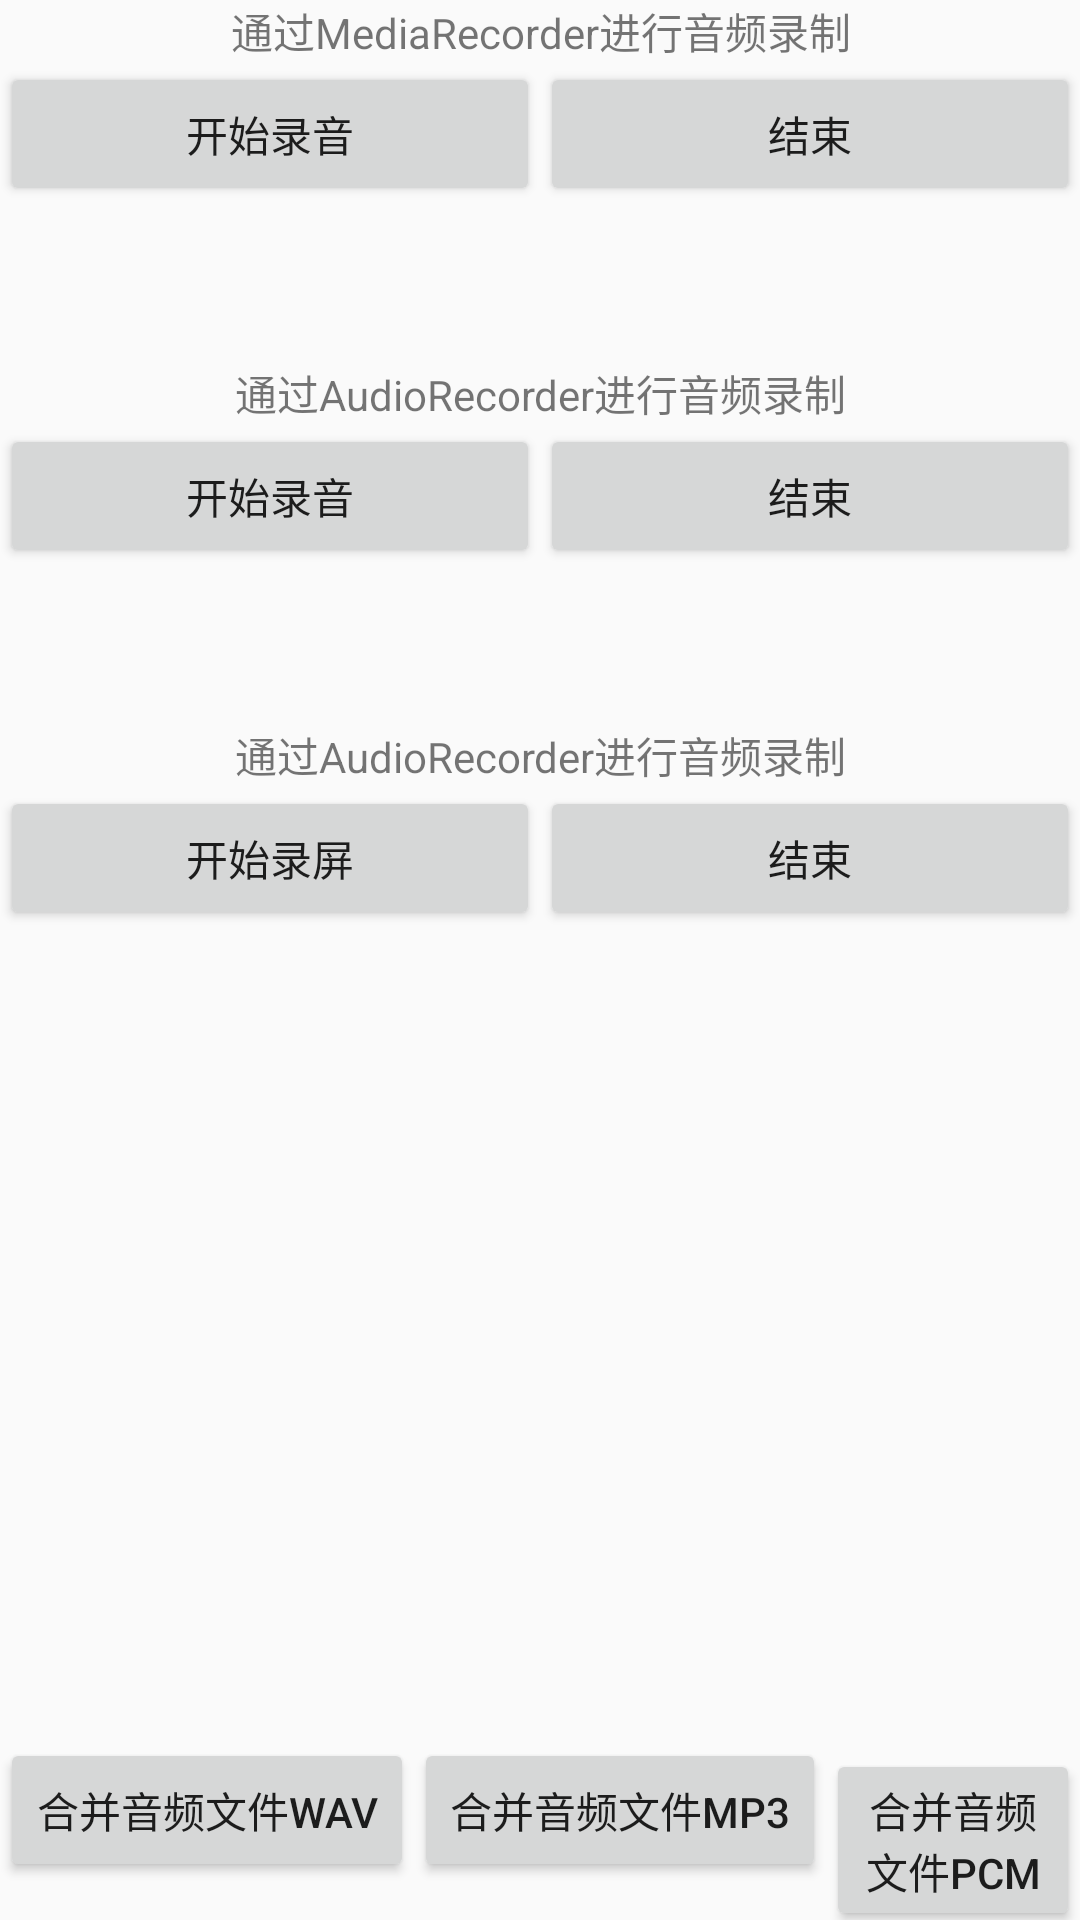

Android layout source for this screen:
<!-- AndroidManifest.xml: application theme AppTheme -->
<!-- res/layout/activity_record_sound.xml -->
<RelativeLayout xmlns:android="http://schemas.android.com/apk/res/android"
    xmlns:app="http://schemas.android.com/apk/res-auto"
    xmlns:tools="http://schemas.android.com/tools"
    android:layout_width="match_parent"
    android:layout_height="match_parent">

    <TextView
        android:id="@+id/tv1"
        android:layout_width="match_parent"
        android:layout_height="wrap_content"
        android:gravity="center"
        android:text="通过MediaRecorder进行音频录制" />

    <LinearLayout
        android:layout_width="match_parent"
        android:layout_height="wrap_content"
        android:layout_below="@id/tv1"
        android:gravity="center">

        <Button
            android:id="@+id/btn_mr_start"
            android:layout_width="wrap_content"
            android:layout_height="wrap_content"
            android:layout_weight="1"
            android:text="开始录音" />

        <Button
            android:id="@+id/btn_mr_finish"
            android:layout_width="wrap_content"
            android:layout_height="wrap_content"
            android:layout_weight="1"
            android:text="结束" />


    </LinearLayout>

    <TextView
        android:id="@+id/tv2"
        android:layout_width="match_parent"
        android:layout_height="wrap_content"
        android:layout_below="@id/tv1"
        android:layout_marginTop="100dp"
        android:gravity="center"
        android:text="通过AudioRecorder进行音频录制" />

    <LinearLayout
        android:layout_width="match_parent"
        android:layout_height="wrap_content"
        android:layout_below="@id/tv2"
        android:gravity="center">

        <Button
            android:id="@+id/btn_a_start"
            android:layout_width="wrap_content"
            android:layout_height="wrap_content"
            android:layout_weight="1"
            android:text="开始录音" />

        <Button
            android:id="@+id/btn_a_finish"
            android:layout_width="wrap_content"
            android:layout_height="wrap_content"
            android:layout_weight="1"
            android:text="结束" />


    </LinearLayout>

    <TextView
        android:id="@+id/tv3"
        android:layout_width="match_parent"
        android:layout_height="wrap_content"
        android:layout_below="@id/tv2"
        android:layout_marginTop="100dp"
        android:gravity="center"
        android:text="通过AudioRecorder进行音频录制" />

    <LinearLayout
        android:layout_width="match_parent"
        android:layout_height="wrap_content"
        android:layout_below="@id/tv3"
        android:gravity="center">

        <Button
            android:id="@+id/btn_window_start"
            android:layout_width="wrap_content"
            android:layout_height="wrap_content"
            android:layout_weight="1"
            android:text="开始录屏" />

        <Button
            android:id="@+id/btn_window_finish"
            android:layout_width="wrap_content"
            android:layout_height="wrap_content"
            android:layout_weight="1"
            android:text="结束" />


    </LinearLayout>
    <LinearLayout
        android:orientation="horizontal"
        android:layout_alignParentBottom="true"
        android:layout_width="wrap_content"
        android:layout_height="wrap_content">

        <Button

            android:text="合并音频文件wav"
            android:id="@+id/btn_merge_wav"
            android:layout_width="wrap_content"
            android:layout_height="wrap_content" />
        <Button

            android:text="合并音频文件MP3"
            android:id="@+id/btn_merge_mp3"
            android:layout_width="wrap_content"
            android:layout_height="wrap_content" />
        <Button

            android:text="合并音频文件PCM"
            android:id="@+id/btn_merge_pcm"
            android:layout_width="wrap_content"
            android:layout_height="wrap_content" />

    </LinearLayout>


</RelativeLayout>
<!-- resources referenced by this layout -->
<resources>
  <style name="AppTheme" parent="Theme.AppCompat.Light.DarkActionBar">
          
          <item name="colorPrimary">@color/colorPrimary</item>
          <item name="colorPrimaryDark">@color/colorPrimaryDark</item>
          <item name="colorAccent">@color/colorAccent</item>
      </style>
  <color name="colorPrimary">#008577</color>
  <color name="colorPrimaryDark">#00574B</color>
  <color name="colorAccent">#D81B60</color>
</resources>
